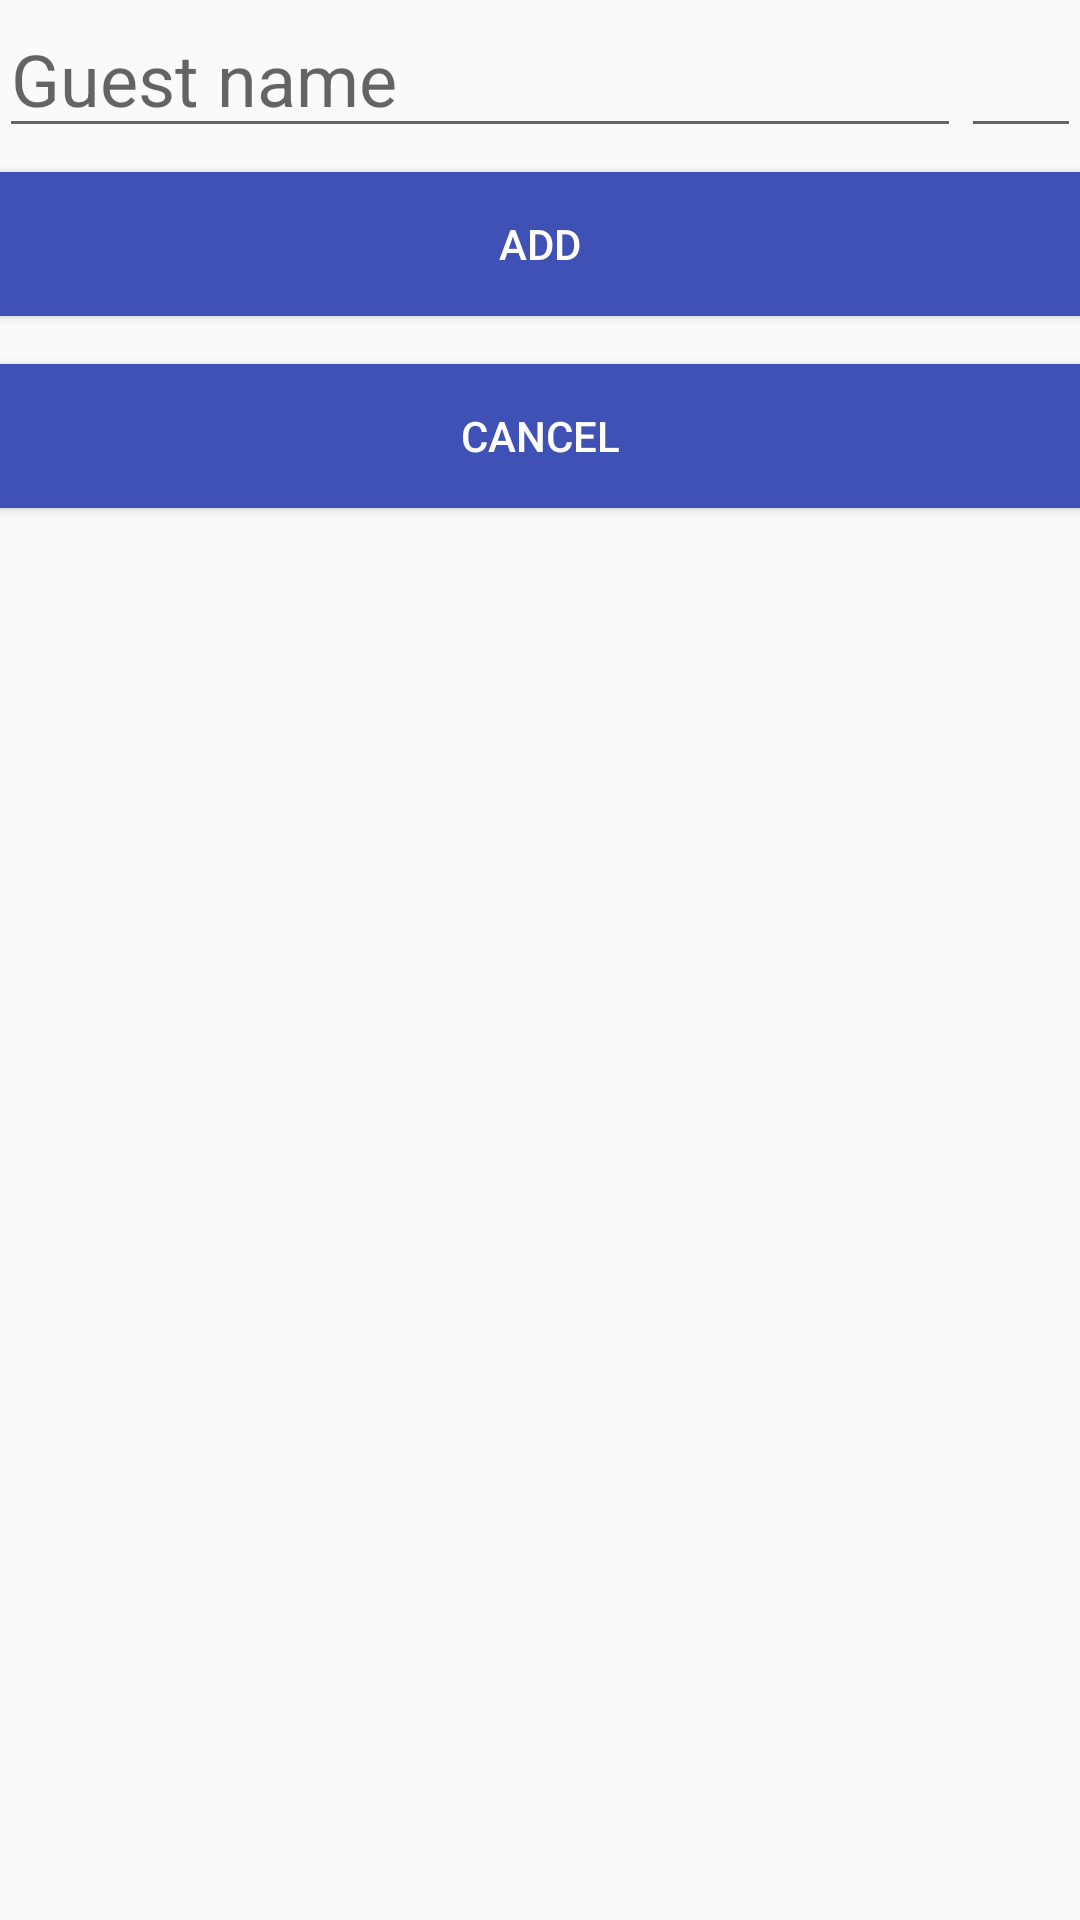

Reconstruct the res/layout file that produces this screen, plus the resources it refers to.
<!-- AndroidManifest.xml: application theme AppTheme -->
<!-- res/layout/activity_add.xml -->
<?xml version="1.0" encoding="utf-8"?>
<LinearLayout xmlns:android="http://schemas.android.com/apk/res/android"
    xmlns:tools="http://schemas.android.com/tools"
    android:layout_width="match_parent"
    android:layout_height="match_parent"
    android:orientation="vertical"
    android:padding="@dimen/activity_horizontal_margin"
    android:id="@+id/activity_add"
    tools:context="com.example.android.B10709027_HW2.AddActivity">

    <LinearLayout
        android:layout_width="match_parent"
        android:layout_height="wrap_content">

        <EditText
            android:id="@+id/person_name_edit_text"
            android:layout_width="0dp"
            android:layout_height="wrap_content"
            android:layout_weight="1"
            android:hint="@string/guest_name_hint"
            android:inputType="textPersonName|textCapWords"
            android:textAppearance="@style/TextAppearance.AppCompat.Headline" />

        <EditText
            android:id="@+id/party_count_edit_text"
            android:layout_width="40dp"
            android:layout_height="wrap_content"
            android:contentDescription="@string/party_size_hint"
            android:gravity="center"
            android:inputType="number"
            android:maxLength="2"
            android:textAppearance="@style/TextAppearance.AppCompat.Headline" />
    </LinearLayout>

    <Button
        android:id="@+id/add_to_waitlist_button"
        android:layout_width="match_parent"
        android:layout_height="wrap_content"
        android:layout_marginBottom="8dp"
        android:layout_marginTop="8dp"
        android:background="@color/colorPrimary"
        android:onClick="addToWaitlist"
        android:text="@string/add_button_text"
        android:textAppearance="@style/TextAppearance.AppCompat.Widget.Button.Inverse" />
    <Button
        android:id="@+id/add_cancel_button"
        android:layout_width="match_parent"
        android:layout_height="wrap_content"
        android:layout_marginBottom="8dp"
        android:layout_marginTop="8dp"
        android:background="@color/colorPrimary"
        android:onClick="add_cancel"
        android:text="@string/cancel_button_text"
        android:textAppearance="@style/TextAppearance.AppCompat.Widget.Button.Inverse" />

</LinearLayout>
<!-- resources referenced by this layout -->
<resources>
  <color name="colorPrimary">#3F51B5</color>
  <string name="add_button_text">Add</string>
  <string name="cancel_button_text">Cancel</string>
  <string name="guest_name_hint">Guest name</string>
  <string name="party_size_hint">Party size (max 99)</string>
  <style name="AppTheme" parent="Theme.AppCompat.Light.DarkActionBar">
          <item name="colorPrimary">@color/colorPrimary</item>
          <item name="colorPrimaryDark">@color/colorPrimaryDark</item>
          <item name="colorAccent">@color/colorRed</item>
          <item name="preferenceTheme">@style/PreferenceThemeOverlay</item>
      </style>
  <color name="colorPrimaryDark">#303F9F</color>
  <color name="colorRed">#FF4081</color>
</resources>
